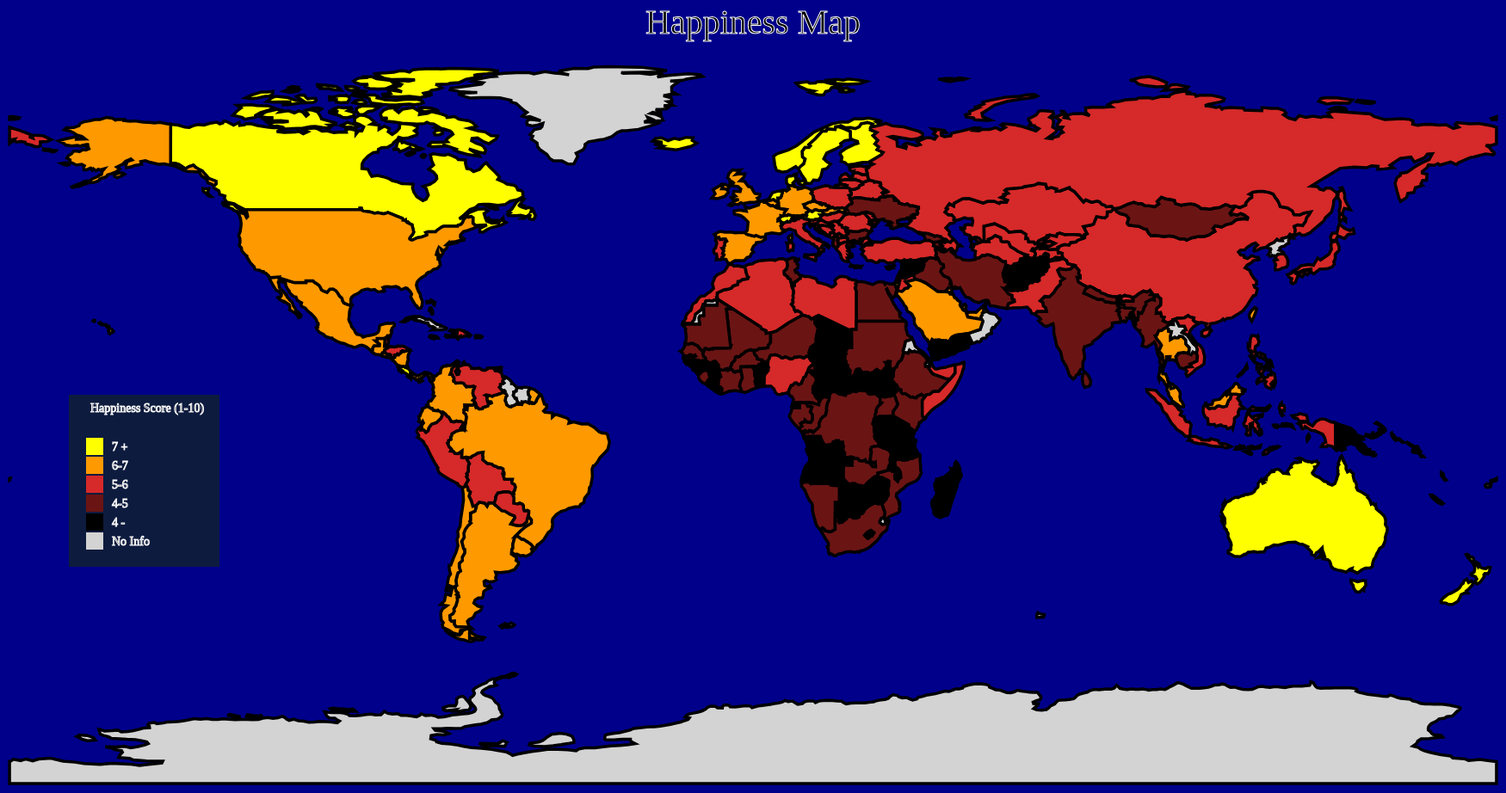
D3 v5 page, settled after 480 driven frames (8 s of simulated time); the page loaded 2 data file(s).


// ── map.js
//page 297 is geo stuff
var geoP = d3.json("world.geojson")
var happyP = d3.csv("2017.csv")

Promise.all([geoP,happyP])
       .then(function(values)
{
var geoData = values[0]
var happyData = values[1]

var happyDict = {}
happyData.forEach(function(happy)
{

  happyDict[happy.Country.trim()] = happy;
  })
  // state.Dict.Alabama gives you Alabama
  // stateDict.['New York']  gives you New York
  geoData.features.forEach(function(country)
{
  //console.log(country.properties);
  if (happyDict[country.properties.name] != null)
  {
  country.properties.rank = happyDict[country.properties.name].HappinessRank
  country.properties.happiness = happyDict[country.properties.name].HappinessScore
  country.properties.GDP = happyDict[country.properties.name].EconomyGDPperCapita
  country.properties.family = happyDict[country.properties.name].Family
  country.properties.health = happyDict[country.properties.name].HealthLifeExpectancy
  country.properties.freedom = happyDict[country.properties.name].Freedom
  country.properties.generosity = happyDict[country.properties.name].Generosity
  country.properties.gov = happyDict[country.properties.name].TrustGovernmentCorruption
  country.properties.distopia = happyDict[country.properties.name].DystopiaResidual}
  else
  {
  country.properties.rank = "none"
  country.properties.happiness = "none"
  country.properties.GDP = "none"
  country.properties.family = "none"
  country.properties.health = "none"
  country.properties.freedom = "none"
  country.properties.generosity = "none"
  country.properties.gov = "none"
  country.properties.distopia = "none"}

})
//console.log(geoData)
drawMap(geoData)
drawButtons(geoData)
//drawMap(geoData)

})

var drawButtons = function(geoData)
{
  d3.select("#buttons")
    .append("button")
    .text("Happiness Map")
    .attr("id","first")
    .on("click",function(){drawMap2(geoData)});

  d3.select("#buttons")
    .append("button")
    .text("Economy Map")
    .attr("id","GDP")
    .on("click",function(){drawEconomy(geoData)});

  d3.select("#buttons")
    .append("button")
    .text("Family Map")
    .attr("id","GDP")
    .on("click",function(){drawFamily(geoData)});

  d3.select("#buttons")
    .append("button")
    .text("Health Map")
    .attr("id","GDP")
    .on("click",function(){drawHealth(geoData)});

  d3.select("#buttons")
    .append("button")
    .text("Freedom Map")
    .attr("id","GDP")
    .on("click",function(){drawFreedom(geoData)});

  d3.select("#buttons")
    .append("button")
    .text("Generosity Map")
    .attr("id","GDP")
    .on("click",function(){drawGenerosity(geoData)});

  d3.select("#buttons")
    .append("button")
    .text("Gov.Trust Map")
    .attr("id","GDP")
    .on("click",function(){drawTrust(geoData)});

  d3.select("#buttons")
    .append("button")
    .text("Others Map")
    .attr("id","GDP")
    .on("click",function(){drawOther(geoData)});
}

var drawMap = function(geoData)
{

  var screen = {width:1750,height:920}
  var projection = d3.geoEquirectangular()
                     .translate([screen.width/2,(screen.height/2)+20])
                     .scale([275]);
  var svg = d3.select("svg")
              .attr("width",screen.width)
              .attr("height",screen.height)
              .attr("style","background-color:darkblue;");

svg.append("text")
   .text("Happiness Map")
   .attr("font-size","40px")
   .attr("x",750)
   .attr("y",40)
   .attr("stroke","white");

  var country = svg.append("g").attr("id","c")
                  .selectAll("g")
                  .data(geoData.features)
                  .enter()
                  .append("g")
                  .classed("c",true);


var countryGenerator = d3.geoPath()
                         .projection(projection);
console.log(geoData.features)
  country.append("path")
  .attr("d",countryGenerator)
  .attr("stroke","black")
  .attr("stroke-width","3.5")
  .attr("fill",function(d){
    console.log(d.properties.happiness)
    if(d.properties.happiness >= 7)
    { return "#ffff00";}
    if(d.properties.happiness >= 6 && d.properties.happiness < 7)
    { return "#ff9900";}
    if(d.properties.happiness >= 5 && d.properties.happiness < 6)
    { return "#d62929";}
    if(d.properties.happiness >= 4 && d.properties.happiness < 5)
    { return "#6b1414";}
    if(d.properties.happiness < 4)
    { return "#000000";}
    if(d.properties.happiness == "none")
    { return "lightgrey";}
    else
    {return "blue"}
  })
  .on("mouseover", function(d) {
            d3.select("#tool")
              .transition()
              .duration(200)
              .style("opacity", .9)
              .style("left",countryGenerator.centroid(d)[0]-100+"px")
              .style("top",countryGenerator.centroid(d)[1]+275+"px");

            d3.select("#c")
              .text(d.properties.name);

            d3.select("#h")
              .text((d.properties.happiness).substring(0,4));

            d3.select("#p")
              .text("Happiness Rank: ");

            d3.select("#n")
              .text(d.properties.rank);

            })

  .on("mouseout", function(d) {
            d3.select("#tool")
              .transition()
              .duration(200)
              .style("opacity", 0)});


// country.append("text")
//       .text(function(d) {return d.properties.name;})
//       .attr("font-size","10px")
//       .attr("x",function(d) {return countryGenerator.centroid(d)[0];})
//       .attr("y",function(d) {return countryGenerator.centroid(d)[1];})
//       .attr("fill","grey");

var keydata = [{num:"7 +",color:"#ffff00"},{num:"6-7",color:"#ff9900"},{num:"5-6",color:"#d62929"},{num:"4-5",color:"#6b1414"},{num:"4 -",color:"#000000"},{num:"No Info",color:"lightgrey"}]


var keyg = svg.append("g").attr("id","legend");

var largerect = keyg.append("rect")
                    .attr("x",80)
                    .attr("y",460)
                    .attr("width",175)
                    .attr("height",200)
                    .attr("fill","#0D1B3E");

keyg.append("text")
    .text("Happiness Score (1-10)")
    .attr("x",105)
    .attr("y",480)
    .attr("stroke","white")
    .attr("font-size","14px");

var key = keyg.selectAll("g")
              .data(keydata)
              .enter()
              .append("g")
              .attr("id","key");

key.append("rect")
   .attr("width",20)
   .attr("height",20)
   .attr("x",100)
   .attr("y",function(d,i){
     return 510+(i*22)
   })
   .attr("fill",function(d,i){
 return d.color});

key.append("text")
   .text(function(d){return d.num})
   .attr("x",130)
   .attr("y",function(d,i){
     return 525+(i*22)
   })
   .attr("stroke","white")
   .attr("stroke-width","1")
   .attr("font-size","14px");
             // .append("rect")
             // .attr("width",200)
             // .attr("height",400)
             // .attr("x",200)
             // .attr("y",500);



}

var drawMap2 = function(geoData)
{
  d3.select("svg").select("text")
     .text("Happiness Map");

  d3.selectAll(".c").select("path")
                  .data(geoData.features)
                  .transition()
                  .duration(1000)
                  .attr("stroke","black")
                  .attr("fill",function(d){
                    //console.log(d.properties.happiness)
                    if(d.properties.happiness >= 7)
                    { return "#ffff00";}
                    if(d.properties.happiness >= 6 && d.properties.happiness < 7)
                    { return "#ff9900";}
                    if(d.properties.happiness >= 5 && d.properties.happiness < 6)
                    { return "#d62929";}
                    if(d.properties.happiness >= 4 && d.properties.happiness < 5)
                    { return " #6b1414";}
                    if(d.properties.happiness < 4)
                    { return "#000000";}
                    if(d.properties.happiness == "none")
                    { return "lightgrey";}
                    else
                    {return "blue"}
                  });

}

var drawEconomy = function(geoData)
{
  d3.select("svg").select("text")
     .text("Economy Map");

  d3.selectAll(".c").select("path")
                  .data(geoData.features)
                  .transition()
                  .duration(1000)
                  .attr("fill",function(d){
                  //console.log(d.properties.GDP/d.properties.happiness)
                  if(d.properties.GDP/d.properties.happiness >= .3)
                  { return "#001a00";}
                  if(d.properties.GDP/d.properties.happiness >= .25 && d.properties.GDP/d.properties.happiness < .3)
                  { return "#006600";}
                  if(d.properties.GDP/d.properties.happiness >= .2 && d.properties.GDP/d.properties.happiness < .25)
                  { return "#00cc00";}
                  if(d.properties.GDP/d.properties.happiness >= .15 && d.properties.GDP/d.properties.happiness < .2)
                  { return "#00ff99";}
                  if(d.properties.GDP/d.properties.happiness >= .1 && d.properties.GDP/d.properties.happiness < .15)
                  { return "#66ffcc";}
                  if(d.properties.GDP/d.properties.happiness >= .05 && d.properties.GDP/d.properties.happiness < .1)
                  { return "#66ffff";}
                  if(d.properties.GDP/d.properties.happiness < .05)
                  { return "#b3ffff";}
                  if(d.properties.GDP == "none")
                  { return "lightgrey";}
                  })
                  .attr("stroke",function(d){
                      if(d.properties.happiness >= 7)
                      { return "#ffff00";}
                      if(d.properties.happiness >= 6 && d.properties.happiness < 7)
                      { return "#ff9900";}
                      if(d.properties.happiness >= 5 && d.properties.happiness < 6)
                      { return "#d62929";}
                      if(d.properties.happiness >= 4 && d.properties.happiness < 5)
                      { return " #6b1414";}
                      if(d.properties.happiness < 4)
                      { return "#000000";}
                      if(d.properties.happiness == "none")
                      { return "white";}
                    });

var keydata2 = [{num:"30% +",color:"#001a00"},{num:"25-30%",color:"#006600"},{num:"20-25%",color:"#00cc00"},{num:"15-20%",color:"#00ff99"},{num:"10-15%",color:"#66ffcc"},{num:"5-10%",color:"#66ffff"},{num:"5% -",color:"#b3ffff"},{num:"No Info",color:"lightgrey"}]


var keyg2 = d3.select("svg").append("g").attr("id","legend2");

var largerect2 = keyg2.append("rect")
                    .attr("x",280)
                    .attr("y",460)
                    .attr("width",175)
                    .attr("height",240)
                    .attr("fill","#0D1B3E");

keyg2.append("text")
    .text("Percent of Happiness Score")
    .attr("x",290)
    .attr("y",480)
    .attr("stroke","white")
    .attr("font-size","14px");

keyg2.append("text")
    .text("Attributed to Factor")
    .attr("x",315)
    .attr("y",500)
    .attr("stroke","white")
    .attr("font-size","14px");


var key2 = keyg2.selectAll("g")
              .data(keydata2)
              .enter()
              .append("g")
              .attr("id","key");

key2.append("rect")
   .attr("width",20)
   .attr("height",20)
   .attr("x",300)
   .attr("y",function(d,i){
     return 510+(i*22)
   })
   .attr("fill",function(d,i){
 return d.color});

key2.append("text")
   .text(function(d){return d.num})
   .attr("x",330)
   .attr("y",function(d,i){
     return 525+(i*22)
   })
   .attr("stroke","white")
   .attr("stroke-width","1")
   .attr("font-size","14px");


}

var drawFamily = function(geoData)
{
  d3.select("svg").select("text")
     .text("Family Map");

  d3.selectAll(".c").select("path")
                  .data(geoData.features)
                  .transition()
                  .duration(1000)
                  .attr("fill",function(d){
                  console.log(d.properties.family/d.properties.happiness)
                  if(d.properties.family/d.properties.happiness >= .3)
                  { return "#001a00";}
                  if(d.properties.family/d.properties.happiness >= .25 && d.properties.family/d.properties.happiness < .3)
                  { return "#006600";}
                  if(d.properties.family/d.properties.happiness >= .2 && d.properties.family/d.properties.happiness < .25)
                  { return "#00cc00";}
                  if(d.properties.family/d.properties.happiness >= .15 && d.properties.family/d.properties.happiness < .2)
                  { return "#00ff99";}
                  if(d.properties.family/d.properties.happiness >= .1 && d.properties.family/d.properties.happiness < .15)
                  { return "#66ffcc";}
                  if(d.properties.family/d.properties.happiness >= .05 && d.properties.family/d.properties.happiness < .1)
                  { return "#66ffff";}
                  if(d.properties.family/d.properties.happiness < .05)
                  { return "#b3ffff";}
                  if(d.properties.family == "none")
                  { return "lightgrey";}
                  else
                  {return "blue"}
                })
                .attr("stroke",function(d){
                    if(d.properties.happiness >= 7)
                    { return "#ffff00";}
                    if(d.properties.happiness >= 6 && d.properties.happiness < 7)
                    { return "#ff9900";}
                    if(d.properties.happiness >= 5 && d.properties.happiness < 6)
                    { return "#d62929";}
                    if(d.properties.happiness >= 4 && d.properties.happiness < 5)
                    { return " #6b1414";}
                    if(d.properties.happiness < 4)
                    { return "#000000";}
                    if(d.properties.happiness == "none")
                    { return "white";}
                  });

                  var keydata2 = [{num:"30% +",color:"#001a00"},{num:"25-30%",color:"#006600"},{num:"20-25%",color:"#00cc00"},{num:"15-20%",color:"#00ff99"},{num:"10-15%",color:"#66ffcc"},{num:"5-10%",color:"#66ffff"},{num:"5% -",color:"#b3ffff"},{num:"No Info",color:"lightgrey"}]


                  var keyg2 = d3.select("svg").append("g").attr("id","legend2");

                  var largerect2 = keyg2.append("rect")
                                      .attr("x",280)
                                      .attr("y",460)
                                      .attr("width",175)
                                      .attr("height",240)
                                      .attr("fill","#0D1B3E");

                  keyg2.append("text")
                      .text("Percent of Happiness Score")
                      .attr("x",290)
                      .attr("y",480)
                      .attr("stroke","white")
                      .attr("font-size","14px");

                  keyg2.append("text")
                      .text("Attributed to Factor")
                      .attr("x",315)
                      .attr("y",500)
                      .attr("stroke","white")
                      .attr("font-size","14px");


                  var key2 = keyg2.selectAll("g")
                                .data(keydata2)
                                .enter()
                                .append("g")
                                .attr("id","key");

                  key2.append("rect")
                     .attr("width",20)
                     .attr("height",20)
                     .attr("x",300)
                     .attr("y",function(d,i){
                       return 510+(i*22)
                     })
                     .attr("fill",function(d,i){
                   return d.color});

                  key2.append("text")
                     .text(function(d){return d.num})
                     .attr("x",330)
                     .attr("y",function(d,i){
                       return 525+(i*22)
                     })
                     .attr("stroke","white")
                     .attr("stroke-width","1")
                     .attr("font-size","14px");

}

var drawHealth = function(geoData)
{
  d3.select("svg").select("text")
     .text("Health Map");

  d3.selectAll(".c").select("path")
                  .data(geoData.features)
                  .transition()
                  .duration(1000)
                  .attr("fill",function(d){
                  console.log(d.properties.health)
                  if(d.properties.health/d.properties.happiness >= .3)
                  { return "#001a00";}
                  if(d.properties.health/d.properties.happiness >= .25 && d.properties.health/d.properties.happiness < .3)
                  { return "#006600";}
                  if(d.properties.health/d.properties.happiness >= .2 && d.properties.health/d.properties.happiness < .25)
                  { return "#00cc00";}
                  if(d.properties.health/d.properties.happiness >= .15 && d.properties.health/d.properties.happiness < .2)
                  { return "#00ff99";}
                  if(d.properties.health/d.properties.happiness >= .1 && d.properties.health/d.properties.happiness < .15)
                  { return "#66ffcc";}
                  if(d.properties.health/d.properties.happiness >= .05 && d.properties.health/d.properties.happiness < .1)
                  { return "#66ffff";}
                  if(d.properties.health/d.properties.happiness < .05)
                  { return "#b3ffff";}
                  if(d.properties.health == "none")
                  { return "lightgrey";}
                  })
                  .attr("stroke",function(d){
                      if(d.properties.happiness >= 7)
                      { return "#ffff00";}
                      if(d.properties.happiness >= 6 && d.properties.happiness < 7)
                      { return "#ff9900";}
                      if(d.properties.happiness >= 5 && d.properties.happiness < 6)
                      { return "#d62929";}
                      if(d.properties.happiness >= 4 && d.properties.happiness < 5)
                      { return " #6b1414";}
                      if(d.properties.happiness < 4)
                      { return "#000000";}
                      if(d.properties.happiness == "none")
                      { return "white";}
                    });

                    var keydata2 = [{num:"30% +",color:"#001a00"},{num:"25-30%",color:"#006600"},{num:"20-25%",color:"#00cc00"},{num:"15-20%",color:"#00ff99"},{num:"10-15%",color:"#66ffcc"},{num:"5-10%",color:"#66ffff"},{num:"5% -",color:"#b3ffff"},{num:"No Info",color:"lightgrey"}]


                    var keyg2 = d3.select("svg").append("g").attr("id","legend2");

                    var largerect2 = keyg2.append("rect")
                                        .attr("x",280)
                                        .attr("y",460)
                                        .attr("width",175)
                                        .attr("height",240)
                                        .attr("fill","#0D1B3E");

                    keyg2.append("text")
                        .text("Percent of Happiness Score")
                        .attr("x",290)
                        .attr("y",480)
                        .attr("stroke","white")
                        .attr("font-size","14px");

                    keyg2.append("text")
                        .text("Attributed to Factor")
                        .attr("x",315)
                        .attr("y",500)
                        .attr("stroke","white")
                        .attr("font-size","14px");


                    var key2 = keyg2.selectAll("g")
                                  .data(keydata2)
                                  .enter()
                                  .append("g")
                                  .attr("id","key");

                    key2.append("rect")
                       .attr("width",20)
                       .attr("height",20)
                       .attr("x",300)
                       .attr("y",function(d,i){
                         return 510+(i*22)
                       })
                       .attr("fill",function(d,i){
                     return d.color});

                    key2.append("text")
                       .text(function(d){return d.num})
                       .attr("x",330)
                       .attr("y",function(d,i){
                         return 525+(i*22)
                       })
                       .attr("stroke","white")
                       .attr("stroke-width","1")
                       .attr("font-size","14px");

}

var drawFreedom = function(geoData)
{
  d3.select("svg").select("text")
     .text("Freedom Map");

  d3.selectAll(".c").select("path")
                  .data(geoData.features)
                  .transition()
                  .duration(1000)
                  .attr("fill",function(d){
                  console.log(d.properties.freedom)
                  if(d.properties.freedom/d.properties.happiness >= .3)
                  { return "#001a00";}
                  if(d.properties.freedom/d.properties.happiness >= .25 && d.properties.freedom/d.properties.happiness < .3)
                  { return "#006600";}
                  if(d.properties.freedom/d.properties.happiness >= .2 && d.properties.freedom/d.properties.happiness < .25)
                  { return "#00cc00";}
                  if(d.properties.freedom/d.properties.happiness >= .15 && d.properties.freedom/d.properties.happiness < .2)
                  { return "#00ff99";}
                  if(d.properties.freedom/d.properties.happiness >= .1 && d.properties.freedom/d.properties.happiness < .15)
                  { return "#66ffcc";}
                  if(d.properties.freedom/d.properties.happiness >= .05 && d.properties.freedom/d.properties.happiness < .1)
                  { return "#66ffff";}
                  if(d.properties.freedom/d.properties.happiness < .05)
                  { return "#b3ffff";}
                  if(d.properties.freedom == "none")
                  { return "lightgrey";}
                  })
                  .attr("stroke",function(d){
                      if(d.properties.happiness >= 7)
                      { return "#ffff00";}
                      if(d.properties.happiness >= 6 && d.properties.happiness < 7)
                      { return "#ff9900";}
                      if(d.properties.happiness >= 5 && d.properties.happiness < 6)
                      { return "#d62929";}
                      if(d.properties.happiness >= 4 && d.properties.happiness < 5)
                      { return " #6b1414";}
                      if(d.properties.happiness < 4)
                      { return "#000000";}
                      if(d.properties.happiness == "none")
                      { return "white";}
                    });

                    var keydata2 = [{num:"30% +",color:"#001a00"},{num:"25-30%",color:"#006600"},{num:"20-25%",color:"#00cc00"},{num:"15-20%",color:"#00ff99"},{num:"10-15%",color:"#66ffcc"},{num:"5-10%",color:"#66ffff"},{num:"5% -",color:"#b3ffff"},{num:"No Info",color:"lightgrey"}]


                    var keyg2 = d3.select("svg").append("g").attr("id","legend2");

                    var largerect2 = keyg2.append("rect")
                                        .attr("x",280)
                                        .attr("y",460)
                                        .attr("width",175)
                                        .attr("height",240)
                                        .attr("fill","#0D1B3E");

                    keyg2.append("text")
                        .text("Percent of Happiness Score")
                        .attr("x",290)
                        .attr("y",480)
                        .attr("stroke","white")
                        .attr("font-size","14px");

                    keyg2.append("text")
                        .text("Attributed to Factor")
                        .attr("x",315)
                        .attr("y",500)
                        .attr("stroke","white")
                        .attr("font-size","14px");


                    var key2 = keyg2.selectAll("g")
                                  .data(keydata2)
                                  .enter()
                                  .append("g")
                                  .attr("id","key");

                    key2.append("rect")
                       .attr("width",20)
                       .attr("height",20)
                       .attr("x",300)
                       .attr("y",function(d,i){
                         return 510+(i*22)
                       })
                       .attr("fill",function(d,i){
                     return d.color});

                    key2.append("text")
                       .text(function(d){return d.num})
                       .attr("x",330)
                       .attr("y",function(d,i){
                         return 525+(i*22)
                       })
                       .attr("stroke","white")
                       .attr("stroke-width","1")
                       .attr("font-size","14px");

}

var drawGenerosity = function(geoData)
{
  d3.select("svg").select("text")
     .text("Generosity Map");

  d3.selectAll(".c").select("path")
                  .data(geoData.features)
                  .transition()
                  .duration(1000)
                  .attr("fill",function(d){
                  console.log(d.properties.generosity)
                  if(d.properties.generosity/d.properties.happiness >= .3)
                  { return "#001a00";}
                  if(d.properties.generosity/d.properties.happiness >= .25 && d.properties.generosity/d.properties.happiness < .3)
                  { return "#006600";}
                  if(d.properties.generosity/d.properties.happiness >= .2 && d.properties.generosity/d.properties.happiness < .25)
                  { return "#00cc00";}
                  if(d.properties.generosity/d.properties.happiness >= .15 && d.properties.generosity/d.properties.happiness < .2)
                  { return "#00ff99";}
                  if(d.properties.generosity/d.properties.happiness >= .1 && d.properties.generosity/d.properties.happiness < .15)
                  { return "#66ffcc";}
                  if(d.properties.generosity/d.properties.happiness >= .05 && d.properties.generosity/d.properties.happiness < .1)
                  { return "#66ffff";}
                  if(d.properties.generosity/d.properties.happiness < .05)
                  { return "#b3ffff";}
                  if(d.properties.generosity == "none")
                  { return "lightgrey";}
                  })
                  .attr("stroke",function(d){
                      if(d.properties.happiness >= 7)
                      { return "#ffff00";}
                      if(d.properties.happiness >= 6 && d.properties.happiness < 7)
                      { return "#ff9900";}
                      if(d.properties.happiness >= 5 && d.properties.happiness < 6)
                      { return "#d62929";}
                      if(d.properties.happiness >= 4 && d.properties.happiness < 5)
                      { return " #6b1414";}
                      if(d.properties.happiness < 4)
                      { return "#000000";}
                      if(d.properties.happiness == "none")
                      { return "white";}
                    });

                    var keydata2 = [{num:"30% +",color:"#001a00"},{num:"25-30%",color:"#006600"},{num:"20-25%",color:"#00cc00"},{num:"15-20%",color:"#00ff99"},{num:"10-15%",color:"#66ffcc"},{num:"5-10%",color:"#66ffff"},{num:"5% -",color:"#b3ffff"},{num:"No Info",color:"lightgrey"}]


                    var keyg2 = d3.select("svg").append("g").attr("id","legend2");

                    var largerect2 = keyg2.append("rect")
                                        .attr("x",280)
                                        .attr("y",460)
                                        .attr("width",175)
                                        .attr("height",240)
                                        .attr("fill","#0D1B3E");

                    keyg2.append("text")
                        .text("Percent of Happiness Score")
                        .attr("x",290)
                        .attr("y",480)
                        .attr("stroke","white")
                        .attr("font-size","14px");

                    keyg2.append("text")
                        .text("Attributed to Factor")
                        .attr("x",315)
                        .attr("y",500)
                        .attr("stroke","white")
                        .attr("font-size","14px");


                    var key2 = keyg2.selectAll("g")
                                  .data(keydata2)
                                  .enter()
                                  .append("g")
                                  .attr("id","key");

                    key2.append("rect")
                       .attr("width",20)
                       .attr("height",20)
                       .attr("x",300)
                       .attr("y",function(d,i){
                         return 510+(i*22)
                       })
                       .attr("fill",function(d,i){
                     return d.color});

                    key2.append("text")
                       .text(function(d){return d.num})
                       .attr("x",330)
                       .attr("y",function(d,i){
                         return 525+(i*22)
                       })
                       .attr("stroke","white")
                       .attr("stroke-width","1")
                       .attr("font-size","14px");

}

var drawTrust = function(geoData)
{
  d3.select("svg").select("text")
     .text("Government Trust Map");

  d3.selectAll(".c").select("path")
                  .data(geoData.features)
                  .transition()
                  .duration(1000)
                  .attr("fill",function(d){
                  console.log(d.properties.gov)
                  if(d.properties.gov/d.properties.happiness >= .3)
                  { return "#001a00";}
                  if(d.properties.gov/d.properties.happiness >= .25 && d.properties.gov/d.properties.happiness < .3)
                  { return "#006600";}
                  if(d.properties.gov/d.properties.happiness >= .2 && d.properties.gov/d.properties.happiness < .25)
                  { return "#00cc00";}
                  if(d.properties.gov/d.properties.happiness >= .15 && d.properties.gov/d.properties.happiness < .2)
                  { return "#00ff99";}
                  if(d.properties.gov/d.properties.happiness >= .1 && d.properties.gov/d.properties.happiness < .15)
                  { return "#66ffcc";}
                  if(d.properties.gov/d.properties.happiness >= .05 && d.properties.gov/d.properties.happiness < .1)
                  { return "#66ffff";}
                  if(d.properties.gov/d.properties.happiness < .05)
                  { return "#b3ffff";}
                  if(d.properties.gov == "none")
                  { return "lightgrey";}
                  })
                  .attr("stroke",function(d){
                      if(d.properties.happiness >= 7)
                      { return "#ffff00";}
                      if(d.properties.happiness >= 6 && d.properties.happiness < 7)
                      { return "#ff9900";}
                      if(d.properties.happiness >= 5 && d.properties.happiness < 6)
                      { return "#d62929";}
                      if(d.properties.happiness >= 4 && d.properties.happiness < 5)
                      { return " #6b1414";}
                      if(d.properties.happiness < 4)
                      { return "#000000";}
                      if(d.properties.happiness == "none")
                      { return "white";}
                    });

                    var keydata2 = [{num:"30% +",color:"#001a00"},{num:"25-30%",color:"#006600"},{num:"20-25%",color:"#00cc00"},{num:"15-20%",color:"#00ff99"},{num:"10-15%",color:"#66ffcc"},{num:"5-10%",color:"#66ffff"},{num:"5% -",color:"#b3ffff"},{num:"No Info",color:"lightgrey"}]


                    var keyg2 = d3.select("svg").append("g").attr("id","legend2");

                    var largerect2 = keyg2.append("rect")
                                        .attr("x",280)
                                        .attr("y",460)
                                        .attr("width",175)
                                        .attr("height",240)
                                        .attr("fill","#0D1B3E");

                    keyg2.append("text")
                        .text("Percent of Happiness Score")
                        .attr("x",290)
                        .attr("y",480)
                        .attr("stroke","white")
                        .attr("font-size","14px");

                    keyg2.append("text")
                        .text("Attributed to Factor")
                        .attr("x",315)
                        .attr("y",500)
                        .attr("stroke","white")
                        .attr("font-size","14px");


                    var key2 = keyg2.selectAll("g")
                                  .data(keydata2)
                                  .enter()
                                  .append("g")
                                  .attr("id","key");

                    key2.append("rect")
                       .attr("width",20)
                       .attr("height",20)
                       .attr("x",300)
                       .attr("y",function(d,i){
                         return 510+(i*22)
                       })
                       .attr("fill",function(d,i){
                     return d.color});

                    key2.append("text")
                       .text(function(d){return d.num})
                       .attr("x",330)
                       .attr("y",function(d,i){
                         return 525+(i*22)
                       })
                       .attr("stroke","white")
                       .attr("stroke-width","1")
                       .attr("font-size","14px");

}

var drawOther = function(geoData)
{
  d3.select("svg").select("text")
     .text("Other Factors Map");

  d3.selectAll(".c").select("path")
                  .data(geoData.features)
                  .transition()
                  .duration(1000)
                  .attr("fill",function(d){
                  console.log(d.properties.distopia)
                  if(d.properties.distopia/d.properties.happiness >= .3)
                  { return "#001a00";}
                  if(d.properties.distopia/d.properties.happiness >= .25 && d.properties.distopia/d.properties.happiness < .3)
                  { return "#006600";}
                  if(d.properties.distopia/d.properties.happiness >= .2 && d.properties.distopia/d.properties.happiness < .25)
                  { return "#00cc00";}
                  if(d.properties.distopia/d.properties.happiness >= .15 && d.properties.distopia/d.properties.happiness < .2)
                  { return "#00ff99";}
                  if(d.properties.distopia/d.properties.happiness >= .1 && d.properties.distopia/d.properties.happiness < .15)
                  { return "#66ffcc";}
                  if(d.properties.distopia/d.properties.happiness >= .05 && d.properties.distopia/d.properties.happiness < .1)
                  { return "#66ffff";}
                  if(d.properties.distopia/d.properties.happiness < .05)
                  { return "#b3ffff";}
                  if(d.properties.distopia == "none")
                  { return "lightgrey";}
                  })
                  .attr("stroke",function(d){
                      if(d.properties.happiness >= 7)
                      { return "#ffff00";}
                      if(d.properties.happiness >= 6 && d.properties.happiness < 7)
                      { return "#ff9900";}
                      if(d.properties.happiness >= 5 && d.properties.happiness < 6)
                      { return "#d62929";}
                      if(d.properties.happiness >= 4 && d.properties.happiness < 5)
                      { return " #6b1414";}
                      if(d.properties.happiness < 4)
                      { return "#000000";}
                      if(d.properties.happiness == "none")
                      { return "white";}
                    });

                    var keydata2 = [{num:"30% +",color:"#001a00"},{num:"25-30%",color:"#006600"},{num:"20-25%",color:"#00cc00"},{num:"15-20%",color:"#00ff99"},{num:"10-15%",color:"#66ffcc"},{num:"5-10%",color:"#66ffff"},{num:"5% -",color:"#b3ffff"},{num:"No Info",color:"lightgrey"}]


                    var keyg2 = d3.select("svg").append("g").attr("id","legend2");

                    var largerect2 = keyg2.append("rect")
                                        .attr("x",280)
                                        .attr("y",460)
                                        .attr("width",175)
                                        .attr("height",240)
                                        .attr("fill","#0D1B3E");

                    keyg2.append("text")
                        .text("Percent of Happiness Score")
                        .attr("x",290)
                        .attr("y",480)
                        .attr("stroke","white")
                        .attr("font-size","14px");

                    keyg2.append("text")
                        .text("Attributed to Factor")
                        .attr("x",315)
                        .attr("y",500)
                        .attr("stroke","white")
                        .attr("font-size","14px");


                    var key2 = keyg2.selectAll("g")
                                  .data(keydata2)
                                  .enter()
                                  .append("g")
                                  .attr("id","key");

                    key2.append("rect")
                       .attr("width",20)
                       .attr("height",20)
                       .attr("x",300)
                       .attr("y",function(d,i){
                         return 510+(i*22)
                       })
                       .attr("fill",function(d,i){
                     return d.color});

                    key2.append("text")
                       .text(function(d){return d.num})
                       .attr("x",330)
                       .attr("y",function(d,i){
                         return 525+(i*22)
                       })
                       .attr("stroke","white")
                       .attr("stroke-width","1")
                       .attr("font-size","14px");

}
// .on("mouseover",function(d){
//   d3.select(this).attr("stroke","yellow")
//
// })


### data: 2017.csv, 30058 bytes — head not shown
### data: world.geojson, 252415 bytes — head not shown